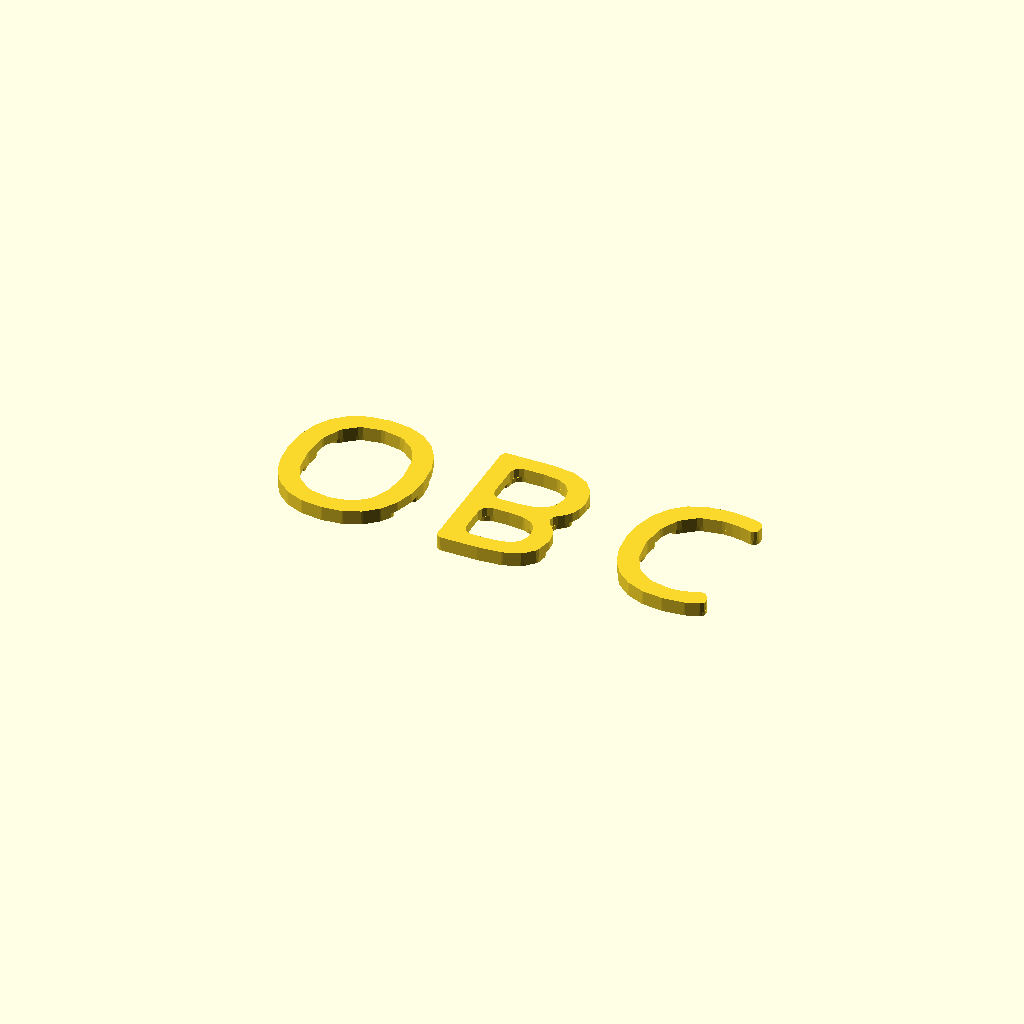
Cell 1: the model at its default parameters.
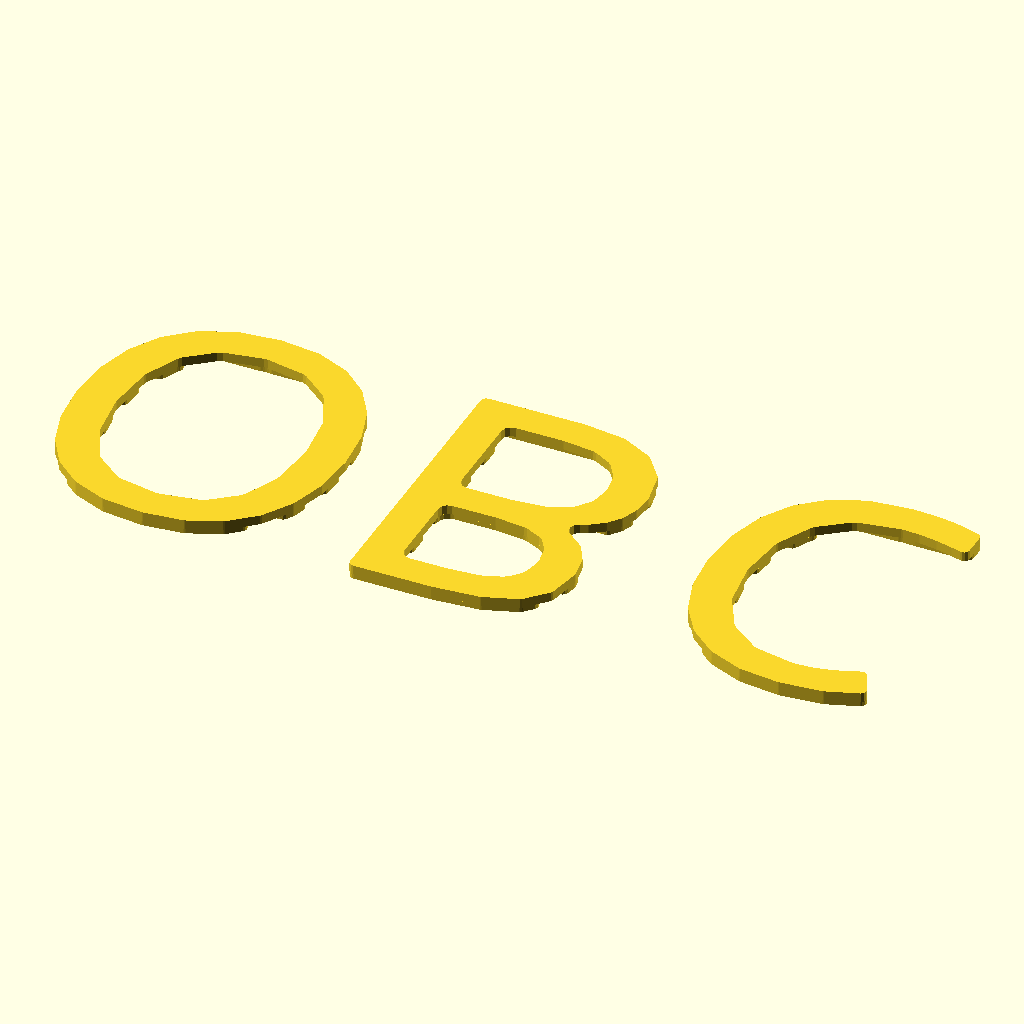
Cell 2: the same model with H = 12.
All cells are drawn from one camera (rotation 55°, 0°, 25°, orthographic, colour scheme Cornfield), so only the parameter changes between them.
The OpenSCAD source (openscad_models/kawaii_cow/mark.scad):
// The OBC maker's mark for the Kawaii Cow's base: cow.py exports both and
// inlays the letters in her black, mirrored to read from below.
use <../brand/obc_mark.scad>
H = 6;              // cap height, mm
part = "inlay";
if (part == "inlay") obc_inlay(H); else obc_cut(H);
Parameter table extracted from the source (name, type, default, range or options):
H: number, default 6
part: string, default "inlay"
